Run: headless pygame with SDL's dummy video driver; simulated clock (each Clock.tick advances the game by its frame time, no real sleeping); random seed 0; keys injected as events and as key.get_pressed() state; mouse plan: one left click at the window centre at the start of phase 2, then a move to the lower-right quarter at the start of phase 3; restart key SPACE tapped at the start of phases 3 and 4.
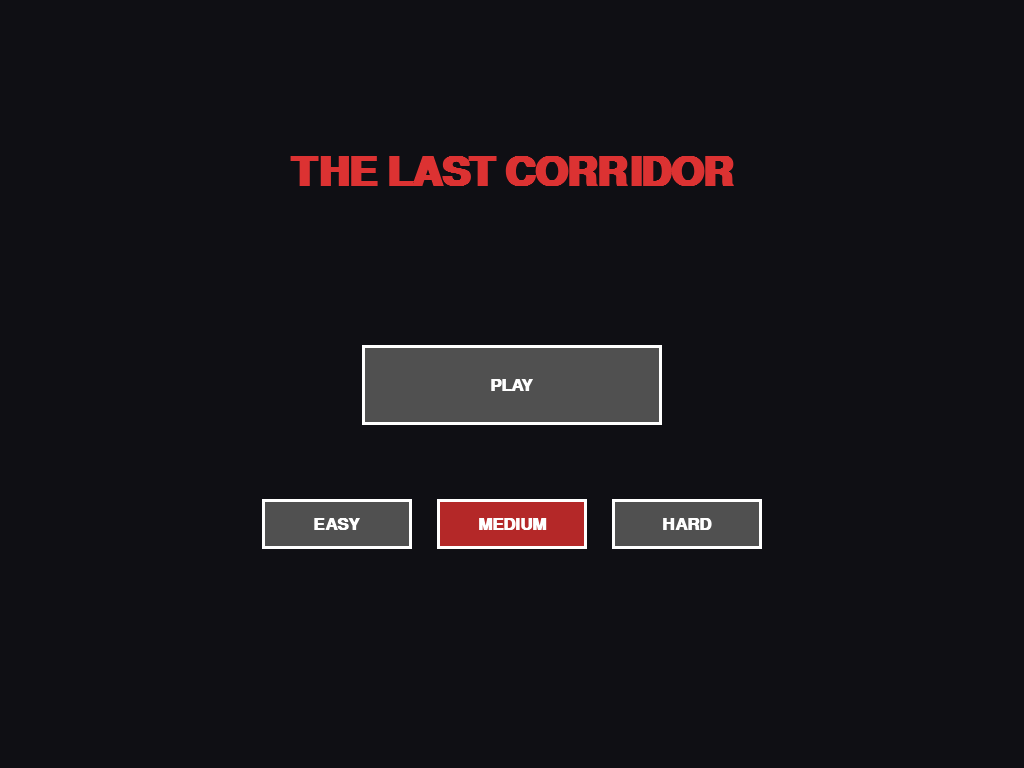
Frame 1 of 4 · flips 1–60 · no input
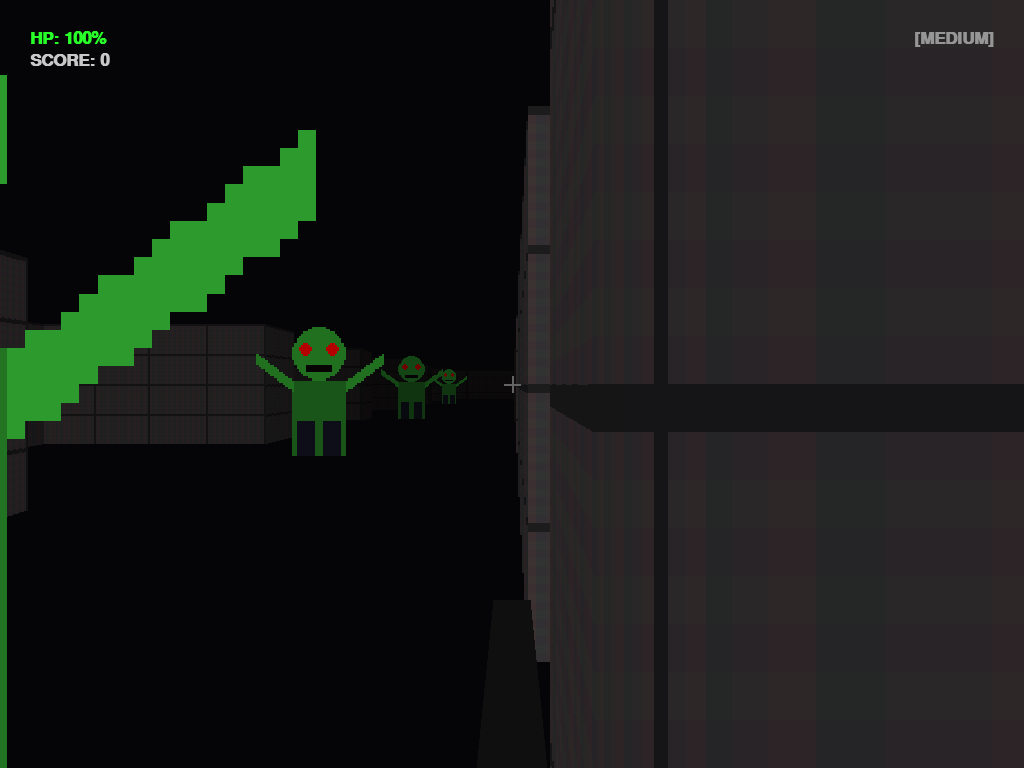
Frame 2 of 4 · flips 61–180 · clicked the window centre · tapped SPACE, RETURN · held RIGHT (→), D
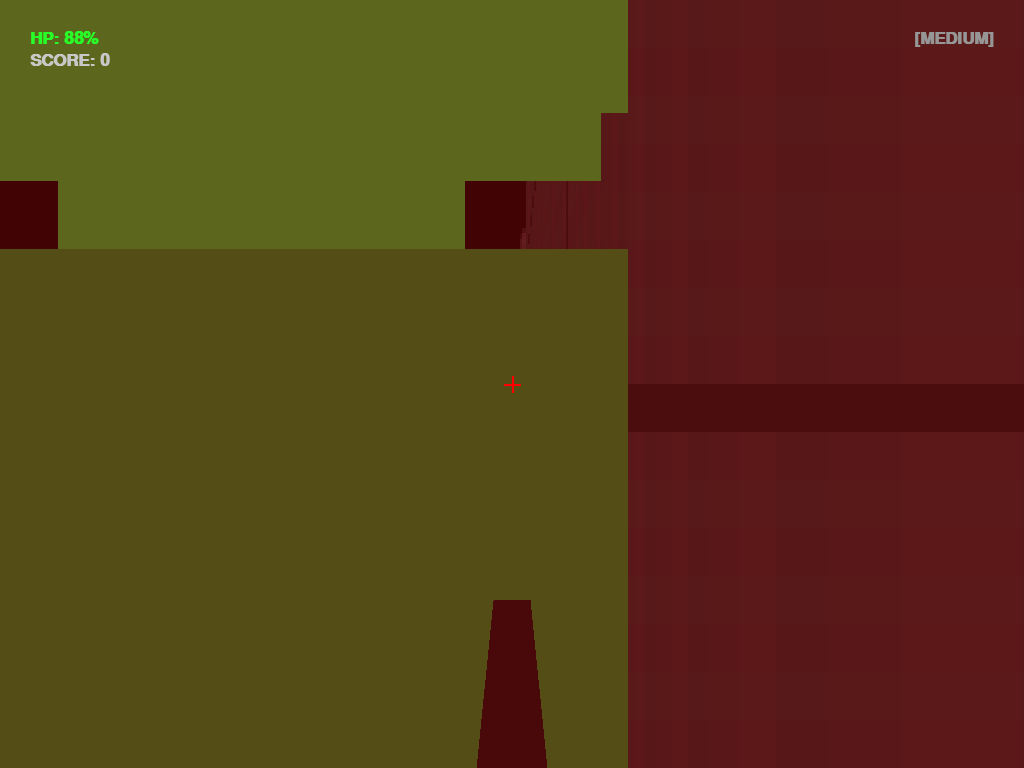
Frame 3 of 4 · flips 181–300 · moved the mouse to the lower-right quarter · tapped SPACE · held DOWN (↓), S
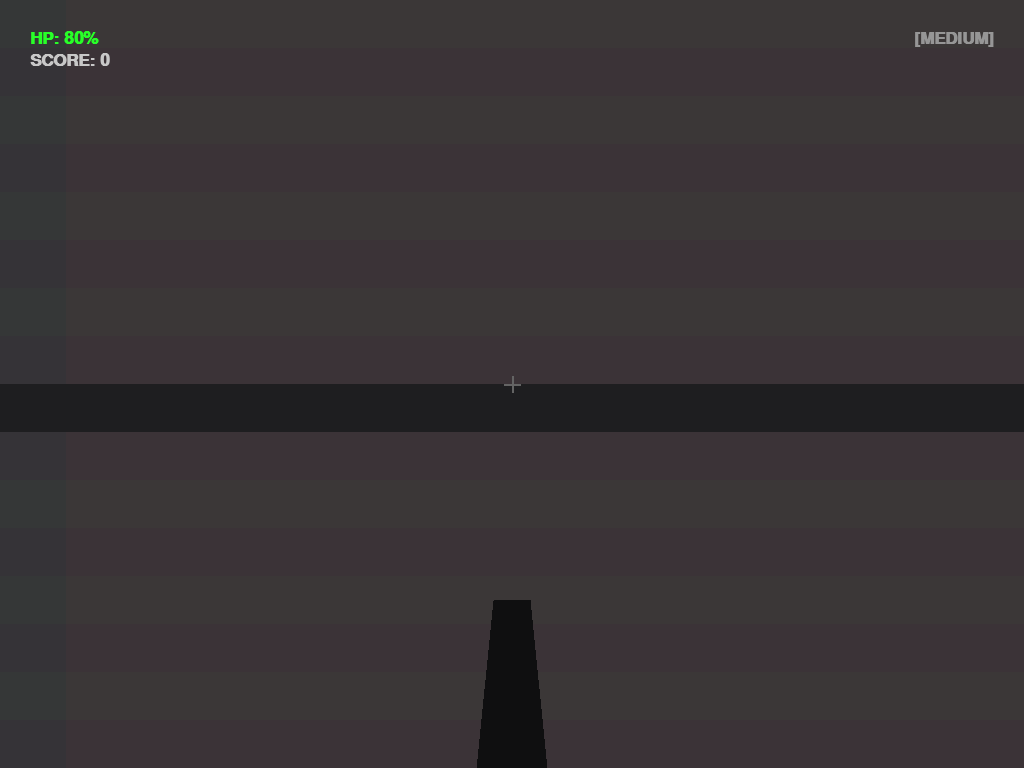
Frame 4 of 4 · flips 301–420 · tapped SPACE · held LEFT (←), A, UP (↑), W

The pygame program that drew these frames:

import pygame
import sys
import math
import random

pygame.init()
info = pygame.display.Info()
DESKTOP_W = info.current_w
DESKTOP_H = info.current_h

SCREEN_W = DESKTOP_W
SCREEN_H = DESKTOP_H
NUM_RAYS = 0
font = None
big_font = None
screen = None

SCALE = 2
FOV = math.pi / 3
HALF_FOV = FOV / 2
TILE_SIZE = 64

# --- CONFIGURAZIONE DELLA FINESTRA E RISOLUZIONE ---
def set_window_mode(fullscreen):
    global screen, SCREEN_W, SCREEN_H, NUM_RAYS, font, big_font
    if fullscreen:
        screen = pygame.display.set_mode((0, 0), pygame.FULLSCREEN | pygame.HWSURFACE | pygame.DOUBLEBUF)
        SCREEN_W = screen.get_width()
        SCREEN_H = screen.get_height()
    else:
        SCREEN_W = DESKTOP_W // 2
        SCREEN_H = DESKTOP_H // 2
        screen = pygame.display.set_mode((SCREEN_W, SCREEN_H), pygame.HWSURFACE | pygame.DOUBLEBUF)

    # NUM_RAYS stabilisce quante linee visive (raggi) lanciare. Più lo SCALE è basso, più il gioco è definito.
    NUM_RAYS = SCREEN_W // SCALE
    font = pygame.font.SysFont("monospace", int(SCREEN_H * 0.035), bold=True)
    big_font = pygame.font.SysFont("monospace", int(SCREEN_H * 0.08), bold=True)

is_fullscreen = True
set_window_mode(is_fullscreen)
clock = pygame.time.Clock()

# --- MAPPA BASE (1 = Muro, 0 = Corridoio) ---
MAP_BASE = [
    [1,1,1,1,1,1,1,1,1,1,1,1,1,1,1,1,1,1,1,1,1,1,1,1,1,1,1,1,1,1,1,1,1,1,1],
    [1,0,0,0,0,1,0,0,0,0,1,0,0,0,0,1,0,0,0,0,1,0,0,0,0,1,0,0,0,0,1,0,0,0,1],
    [1,0,0,0,0,1,0,0,0,0,1,0,0,0,0,1,0,0,0,0,1,0,0,0,0,1,0,0,0,0,1,0,0,0,1],
    [1,0,0,0,0,0,0,0,0,0,0,0,0,0,0,0,0,0,0,0,0,0,0,0,0,0,0,0,0,0,0,0,0,0,1],
    [1,0,0,0,0,0,0,0,0,0,0,0,0,0,0,0,0,0,0,0,0,0,0,0,0,0,0,0,0,0,0,0,0,0,1],
    [1,1,1,0,1,1,1,1,0,1,1,1,1,0,1,1,1,1,0,1,1,1,1,0,1,1,1,1,0,1,1,1,1,0,1],
    [1,0,0,0,0,1,0,0,0,0,1,0,0,0,0,1,0,0,0,0,1,0,0,0,0,1,0,0,0,0,1,0,0,0,1],
    [1,0,0,0,0,1,0,0,0,0,1,0,0,0,0,1,0,0,0,0,1,0,0,0,0,1,0,0,0,0,1,0,0,0,1],
    [1,0,0,0,0,0,0,0,0,0,0,0,0,0,0,0,0,0,0,0,0,0,0,0,0,0,0,0,0,0,0,0,0,0,1],
    [1,0,0,0,0,0,0,0,0,0,0,0,0,0,0,0,0,0,0,0,0,0,0,0,0,0,0,0,0,0,0,0,0,0,1],
    [1,1,0,1,1,1,1,1,0,1,1,1,1,0,1,1,1,1,0,1,1,1,1,0,1,1,1,1,0,1,1,1,1,0,1],
    [1,0,0,0,0,0,0,0,0,0,0,0,0,0,0,0,0,0,0,0,0,0,0,0,0,0,0,0,0,0,0,0,0,0,1],
    [1,0,0,0,0,0,0,0,0,0,0,0,0,0,0,0,0,0,0,0,0,0,0,0,0,0,0,0,0,0,0,0,0,0,1],
    [1,0,1,1,1,1,0,1,1,1,1,0,1,1,1,1,0,1,1,1,1,0,1,1,1,1,0,1,1,1,1,0,1,0,1],
    [1,0,1,0,0,1,0,1,0,0,1,0,1,0,0,1,0,1,0,0,1,0,1,0,0,1,0,1,0,0,1,0,1,0,1],
    [1,0,1,0,0,1,0,1,0,0,1,0,1,0,0,1,0,1,0,0,1,0,1,0,0,1,0,1,0,0,1,0,1,0,1],
    [1,0,0,0,0,0,0,0,0,0,0,0,0,0,0,0,0,0,0,0,0,0,0,0,0,0,0,0,0,0,0,0,0,0,1],
    [1,0,0,0,0,0,0,0,0,0,0,0,0,0,0,0,0,0,0,0,0,0,0,0,0,0,0,0,0,0,0,0,0,0,1],
    [1,1,1,1,0,1,1,1,1,0,1,1,1,1,0,1,1,1,1,0,1,1,1,1,0,1,1,1,1,0,1,1,1,0,1],
    [1,0,0,0,0,1,0,0,0,0,1,0,0,0,0,1,0,0,0,0,1,0,0,0,0,1,0,0,0,0,1,0,0,0,1],
    [1,0,0,0,0,1,0,0,0,0,1,0,0,0,0,1,0,0,0,0,1,0,0,0,0,1,0,0,0,0,1,0,0,0,1],
    [1,0,0,0,0,0,0,0,0,0,0,0,0,0,0,0,0,0,0,0,0,0,0,0,0,0,0,0,0,0,0,0,0,0,1],
    [1,0,0,0,0,0,0,0,0,0,0,0,0,0,0,0,0,0,0,0,0,0,0,0,0,0,0,0,0,0,0,0,0,0,1], 
    [1,1,1,1,1,1,1,1,1,1,1,1,1,1,1,1,1,1,1,1,1,1,1,1,1,1,1,1,1,1,1,1,1,1,1]
]
MAP_W, MAP_H = len(MAP_BASE[0]), len(MAP_BASE)
MAP = []

# Posizioni fisse sulla mappa dove i nemici possono nascere
ZOMBIE_SPAWNS = [
    (300, 200), (700, 200), (1200, 200), (1800, 200),
    (400, 550), (900, 550), (1400, 550), (1900, 550),
    (500, 1100), (1100, 1100), (1600, 1100),
    (800, 1350), (1200, 1350), (1500, 900), (200, 1000)
]
ZOMBIES = []

TEX_SIZE = 64
# Disegno artificiale della texture del muro di mattoni
texture_wall = pygame.Surface((TEX_SIZE, TEX_SIZE))
texture_wall.fill((30, 30, 32))  
for y in range(TEX_SIZE):
    for x in range(TEX_SIZE):
        if y % 16 != 0 and (x + (y//16)*32) % 32 != 0:
            texture_wall.set_at((x, y), (65 - (x%3)*6, 55 - (y%2)*4, 55))

# Disegno della texture della porta d'uscita bianca
texture_door = pygame.Surface((TEX_SIZE, TEX_SIZE))
texture_door.fill((230, 230, 235)) 
pygame.draw.rect(texture_door, (100, 100, 105), (4, 4, 56, 60), 3)

# Disegno dello sprite 2D dello zombie (faccia, occhi rossi, vestiti)
sprite_zombie = pygame.Surface((TEX_SIZE, TEX_SIZE), pygame.SRCALPHA)
pygame.draw.circle(sprite_zombie, (45, 160, 45), (32, 18), 12)   
pygame.draw.circle(sprite_zombie, (255, 0, 0), (26, 16), 3.5)     
pygame.draw.circle(sprite_zombie, (255, 0, 0), (38, 16), 3.5)     
pygame.draw.rect(sprite_zombie, (10, 5, 5), (26, 23, 12, 3))    
pygame.draw.rect(sprite_zombie, (35, 120, 35), (20, 30, 24, 34)) 
pygame.draw.rect(sprite_zombie, (20, 20, 35), (22, 48, 8, 16)) 
pygame.draw.rect(sprite_zombie, (20, 20, 35), (34, 48, 8, 16))
pygame.draw.line(sprite_zombie, (45, 160, 45), (20, 32), (4, 20), 5)  
pygame.draw.line(sprite_zombie, (45, 160, 45), (44, 32), (60, 20), 5)

# Variabili di stato del giocatore
px, py = 150.0, 250.0  
p_angle = 0.0
pitch = 0.0 # Gestisce lo sguardo verso l'alto o verso il basso
p_speed = 3.6
mouse_sensitivity = 0.0015
health = 100
score = 0
is_shooting = False
flash_timer = 0
damage_flash_timer = 0
target_zombie_idx = None
game_state = "MENU"
selected_difficulty = "medium"
zombie_damage = 0.65

# --- FUNZIONE DI RESET PARTITA (Logica del gioco) ---
def reset_game():
    global px, py, p_angle, pitch, health, score, MAP
    global ZOMBIES, game_state, zombie_damage
    
    # Crea una copia pulita della mappa per la nuova partita
    MAP = [row[:] for row in MAP_BASE]
    px, py = 150.0, 250.0
    p_angle = 0.0
    pitch = 0.0
    health = 100
    score = 0
    
    # GENERAZIONE CASUALE DELLA PORTA: Sostituisce un muro casuale (1) con la porta (3)
    while True:
        door_rx = random.randint(0, MAP_W - 1)
        door_ry = random.randint(0, MAP_H - 1)
        if MAP[door_ry][door_rx] == 1:
            dist_from_player = math.hypot(door_rx * TILE_SIZE + TILE_SIZE/2 - px, door_ry * TILE_SIZE + TILE_SIZE/2 - py)
            # Evita che la porta appaia troppo vicina al giocatore all'inizio
            if dist_from_player > 500:  
                MAP[door_ry][door_rx] = 3
                break

    # MODIFICATORI DI DIFFICOLTÀ: Cambiano i parametri di gioco basandosi sulla scelta del menu
    speed_mult = 1.0
    hp_bonus = 0
    
    if selected_difficulty == "easy":
        speed_mult = 0.6       
        hp_bonus = -1          
        zombie_damage = 0.2    
    elif selected_difficulty == "medium":
        speed_mult = 1.0
        hp_bonus = 0
        zombie_damage = 0.65
    elif selected_difficulty == "hard":
        speed_mult = 1.5       
        hp_bonus = 1           
        zombie_damage = 1.2    
        
    # Svuota e ricrea la lista degli zombie vivi applicando i modificatori
    ZOMBIES.clear()
    for zx, zy in ZOMBIE_SPAWNS:
        z_hp = max(1, random.randint(2, 3) + hp_bonus)
        ZOMBIES.append({
            "x": float(zx), "y": float(zy), 
            "speed": random.uniform(0.8 * speed_mult, 1.8 * speed_mult), 
            "hp": z_hp
        })

    pygame.mouse.set_visible(False)
    pygame.event.set_grab(True) # Blocca il mouse dentro la finestra di gioco
    game_state = "PLAYING"

def draw_button(rect, text, is_active, is_hovered):
    color = (80, 80, 80)
    if is_active:
        color = (180, 40, 40)
    elif is_hovered:
        color = (120, 120, 120)
        
    pygame.draw.rect(screen, color, rect)
    pygame.draw.rect(screen, (255, 255, 255), rect, 3) 
    
    lbl = font.render(text, True, (255, 255, 255))
    screen.blit(lbl, (rect.centerx - lbl.get_width()//2, rect.centery - lbl.get_height()//2))

# ==============================================================================
# --- CICLO DI GIOCO PRINCIPALE (Game Loop) ---
# ==============================================================================
running = True
while running:
    clock.tick(60)
    mouse_clicked = False
    
    for event in pygame.event.get():
        if event.type == pygame.QUIT or (event.type == pygame.KEYDOWN and event.key == pygame.K_ESCAPE):
            running = False
            
        if event.type == pygame.KEYDOWN:
            if event.key == pygame.K_f:
                is_fullscreen = not is_fullscreen
                set_window_mode(is_fullscreen)
            if event.key == pygame.K_SPACE and game_state in ["WIN", "GAMEOVER"]:
                game_state = "MENU"
                
        # CONTROLLO DELLO SPARO (Click sinistro del mouse)
        if event.type == pygame.MOUSEBUTTONDOWN and event.button == 1:
            if game_state == "PLAYING":
                if not is_shooting:
                    is_shooting = True
                    flash_timer = 4 # Durata del flash della pistola sullo schermo
                    if target_zombie_idx is not None:
                        ZOMBIES[target_zombie_idx]["hp"] -= 1 # Tolgo un punto vita al nemico mirato
                        
                        # Se lo zombie muore, aumenta il punteggio e rinasce lontano
                        if ZOMBIES[target_zombie_idx]["hp"] <= 0:
                            score += 100
                            while True:
                                rx = random.randint(1, MAP_W - 2)
                                ry = random.randint(1, MAP_H - 2)
                                if MAP[ry][rx] == 0 and math.hypot(rx * 64 - px, ry * 64 - py) > 400:
                                    ZOMBIES[target_zombie_idx]["x"] = rx * TILE_SIZE + TILE_SIZE / 2
                                    ZOMBIES[target_zombie_idx]["y"] = ry * TILE_SIZE + TILE_SIZE / 2
                                    speed_mult = 0.6 if selected_difficulty == "easy" else (1.5 if selected_difficulty == "hard" else 1.0)
                                    hp_bonus = -1 if selected_difficulty == "easy" else (1 if selected_difficulty == "hard" else 0)
                                    ZOMBIES[target_zombie_idx]["speed"] = random.uniform(1.0 * speed_mult, 2.2 * speed_mult) 
                                    ZOMBIES[target_zombie_idx]["hp"] = max(1, random.randint(2, 3) + hp_bonus) 
                                    break
            elif game_state == "MENU":
                mouse_clicked = True

    # --- SCHERMATA DEL MENU INIZIALE ---
    if game_state == "MENU":
        pygame.mouse.set_visible(True)
        pygame.event.set_grab(False)
        screen.fill((15, 15, 20))
        
        title_lbl = big_font.render("THE LAST CORRIDOR", True, (220, 50, 50))
        screen.blit(title_lbl, (SCREEN_W//2 - title_lbl.get_width()//2, SCREEN_H * 0.2))
        
        mouse_x, mouse_y = pygame.mouse.get_pos()
        
        play_rect = pygame.Rect(SCREEN_W//2 - 150, SCREEN_H * 0.45, 300, 80)
        easy_rect = pygame.Rect(SCREEN_W//2 - 250, SCREEN_H * 0.65, 150, 50)
        med_rect = pygame.Rect(SCREEN_W//2 - 75, SCREEN_H * 0.65, 150, 50)
        hard_rect = pygame.Rect(SCREEN_W//2 + 100, SCREEN_H * 0.65, 150, 50)
        
        draw_button(play_rect, "PLAY", False, play_rect.collidepoint((mouse_x, mouse_y)))
        draw_button(easy_rect, "EASY", selected_difficulty=="easy", easy_rect.collidepoint((mouse_x, mouse_y)))
        draw_button(med_rect, "MEDIUM", selected_difficulty=="medium", med_rect.collidepoint((mouse_x, mouse_y)))
        draw_button(hard_rect, "HARD", selected_difficulty=="hard", hard_rect.collidepoint((mouse_x, mouse_y)))
        
        if mouse_clicked:
            if play_rect.collidepoint((mouse_x, mouse_y)):
                reset_game()
            elif easy_rect.collidepoint((mouse_x, mouse_y)):
                selected_difficulty = "easy"
            elif med_rect.collidepoint((mouse_x, mouse_y)):
                selected_difficulty = "medium"
            elif hard_rect.collidepoint((mouse_x, mouse_y)):
                selected_difficulty = "hard"

    # --- DURANTE IL GIOCO (Stato di gioco attivo) ---
    elif game_state == "PLAYING":
        # Movimento dello sguardo tramite il movimento relativo del mouse
        mouse_dx, mouse_dy = pygame.mouse.get_rel()
        p_angle = (p_angle + mouse_dx * mouse_sensitivity) % (2 * math.pi)
        pitch = max(-SCREEN_H // 2, min(SCREEN_H // 2, pitch - mouse_dy * 1.2))

        # CONTROLLO MOVIMENTO GIOCATORE (WASD) E COLLISIONI CON I MURI
        keys = pygame.key.get_pressed()
        cos_a, sin_a = math.cos(p_angle), math.sin(p_angle)
        dx, dy = 0, 0
        if keys[pygame.K_w]: dx += cos_a; dy += sin_a
        if keys[pygame.K_s]: dx -= cos_a; dy -= sin_a
        if keys[pygame.K_a]: dx += sin_a; dy -= cos_a
        if keys[pygame.K_d]: dx -= sin_a; dy += cos_a

        if dx != 0 or dy != 0:
            length = math.hypot(dx, dy)
            nx, ny = px + (dx / length) * p_speed, py + (dy / length) * p_speed
            
            # Controlla separatamente l'asse X e l'asse Y sulla mappa di gioco per scivolare lungo i muri
            map_val_x = MAP[int(py // TILE_SIZE)][int(nx // TILE_SIZE)]
            map_val_y = MAP[int(ny // TILE_SIZE)][int(px // TILE_SIZE)]
            
            if map_val_x == 0: px = nx
            elif map_val_x == 3: game_state = "WIN" # Se tocca il valore 3, ha trovato la porta e vince
                
            if map_val_y == 0: py = ny
            elif map_val_y == 3: game_state = "WIN"

        # COMPORTAMENTO DEGLI ZOMBIE (Inseguimento e Danno)
        for z in ZOMBIES:
            zx, zy = z["x"], z["y"]
            zdx, zdy = px - zx, py - zy
            dist = math.hypot(zdx, zdy)
            
            # Se lo zombie è abbastanza vicino al giocatore, gli toglie la vita
            if dist < 32:
                health -= zombie_damage  
                damage_flash_timer = 4 # Flash rosso di danno subìto
                if health <= 0:
                    game_state = "GAMEOVER" # Se la vita finisce, la partita è persa
            
            # Movimento dello zombie verso la posizione del giocatore
            if dist > 15:
                move_x = (zdx / dist) * z["speed"]
                move_y = (zdy / dist) * z["speed"]
                if MAP[int(zy // TILE_SIZE)][int((zx + move_x) // TILE_SIZE)] == 0: z["x"] += move_x
                if MAP[int((zy + move_y) // TILE_SIZE)][int(zx // TILE_SIZE)] == 0: z["y"] += move_y

        screen.fill((5, 5, 8))

        # ==============================================================================
        # --- IL MOTORE GRAFICO 3D (RAYCASTING) ---
        # ==============================================================================
        depth_buffer = [float('inf')] * SCREEN_W # Inizializzazione dello Z-Buffer monodimensionale
        start_angle = p_angle - HALF_FOV
        delta_angle = FOV / NUM_RAYS

        # Ciclo per lanciare ogni singolo raggio visivo da sinistra a destra dello schermo
        for ray in range(NUM_RAYS):
            ray_angle = start_angle + ray * delta_angle
            sin_r = math.sin(ray_angle) if math.sin(ray_angle) != 0 else 0.0001
            cos_r = math.cos(ray_angle) if math.cos(ray_angle) != 0 else 0.0001

            map_x, map_y = int(px // TILE_SIZE), int(py // TILE_SIZE)
            delta_dist_x = abs(1 / cos_r)
            delta_dist_y = abs(1 / sin_r)

            # Algoritmo DDA: calcola i passi da fare nella griglia per trovare un muro
            if cos_r < 0:
                step_x = -1
                side_dist_x = (px - map_x * TILE_SIZE) * delta_dist_x
            else:
                step_x = 1
                side_dist_x = ((map_x + 1) * TILE_SIZE - px) * delta_dist_x

            if sin_r < 0:
                step_y = -1
                side_dist_y = (py - map_y * TILE_SIZE) * delta_dist_y
            else:
                step_y = 1
                side_dist_y = ((map_y + 1) * TILE_SIZE - py) * delta_dist_y

            hit = False
            side = 0 
            hit_val = 0
            steps = 0
            while not hit and steps < 100:
                steps += 1
                if side_dist_x < side_dist_y:
                    side_dist_x += delta_dist_x * TILE_SIZE
                    map_x += step_x
                    side = 0
                else:
                    side_dist_y += delta_dist_y * TILE_SIZE
                    map_y += step_y
                    side = 1
                if 0 <= map_x < MAP_W and 0 <= map_y < MAP_H:
                    hit_val = MAP[map_y][map_x]
                    if hit_val == 1 or hit_val == 3: hit = True # Il raggio si ferma se interseca un muro o la porta
                else:
                    break

            # Calcolo della distanza perpendicolare corretta del muro (evita l'effetto lente "occhio di pesce")
            if side == 0:
                perp_wall_dist = (side_dist_x - delta_dist_x * TILE_SIZE) / TILE_SIZE
                wall_x = py + perp_wall_dist * TILE_SIZE * sin_r
            else:
                perp_wall_dist = (side_dist_y - delta_dist_y * TILE_SIZE) / TILE_SIZE
                wall_x = px + perp_wall_dist * TILE_SIZE * cos_r

            perp_wall_dist *= math.cos(p_angle - ray_angle)
            perp_wall_dist = max(0.1, perp_wall_dist)

            # SALVATAGGIO NELLO Z-BUFFER: Salva la distanza calcolata per ogni colonna di pixel dello schermo
            for i in range(SCALE):
                idx = ray * SCALE + i
                if idx < SCREEN_W: depth_buffer[idx] = perp_wall_dist * TILE_SIZE

            # Calcolo dell'altezza del muro da disegnare in base alla distanza (più è lontano, più è piccolo)
            wall_height = int(SCREEN_H * 1.2 / perp_wall_dist)
            clipped_height = min(wall_height, SCREEN_H * 4)
            
            # Calcolo della coordinata X sulla texture per proiettarla sul muro verticale
            wall_x %= TILE_SIZE
            tex_x = int(wall_x * (TEX_SIZE / TILE_SIZE))
            if (side == 0 and cos_r > 0) or (side == 1 and sin_r < 0): tex_x = TEX_SIZE - tex_x - 1

            # Decide se usare la texture del muro normale (1) o della porta (3)
            active_texture = texture_door if hit_val == 3 else texture_wall

            # Ritaglia una singola striscia verticale di texture e la scala all'altezza calcolata
            sub_texture = pygame.Surface((1, TEX_SIZE))
            sub_texture.blit(active_texture, (0, 0), (tex_x, 0, 1, TEX_SIZE))
            scaled_strip = pygame.transform.scale(sub_texture, (SCALE, clipped_height))

            # EFFETTO BUIO (Ombreggiatura): Scurisce i muri man mano che aumenta la distanza dal giocatore
            light_value = max(45, min(255, 255 - int(perp_wall_dist * 14)))
            if side == 1: light_value = int(light_value * 0.7) 
            
            scaled_strip.fill((light_value, light_value, light_value), special_flags=pygame.BLEND_RGBA_MULT)
            screen.blit(scaled_strip, (ray * SCALE, (SCREEN_H // 2) - (clipped_height // 2) + int(pitch)))


        # PROIEZIONE E DISEGNO DEI NEMICI 

        target_zombie_idx = None
        min_zombie_dist = float('inf')
        mid_screen_x = SCREEN_W // 2

        active_zombies = []
        for idx, z in enumerate(ZOMBIES):
            sx = z["x"] - px
            sy = z["y"] - py
            dist = math.hypot(sx, sy)
            
            s_angle = math.atan2(sy, sx) - p_angle
            while s_angle > math.pi: s_angle -= 2 * math.pi
            while s_angle < -math.pi: s_angle += 2 * math.pi
            
            perp_sprite_dist = dist * math.cos(s_angle)
            if perp_sprite_dist < 1: perp_sprite_dist = 1
            
            # Filtra e seleziona solo gli zombie presenti all'interno del campo visivo (FOV)
            if perp_sprite_dist > 0 and abs(s_angle) < HALF_FOV + 0.4:
                active_zombies.append((perp_sprite_dist, s_angle, idx))

        # ORDINAMENTO PER DISTANZA: Disegna prima i nemici lontani e poi quelli vicini (Algoritmo del Pittore)
        active_zombies.sort(key=lambda item: item[0], reverse=True)

        for perp_sprite_dist, s_angle, idx in active_zombies:
            s_size = int(SCREEN_H * 1.2 / (perp_sprite_dist / TILE_SIZE))
            if s_size <= 0: continue
            
            s_screen_x = int((SCREEN_W / 2) + (math.tan(s_angle) * (SCREEN_W / 2) / math.tan(HALF_FOV)))
            s_screen_y = (SCREEN_H // 2) - (s_size // 2) + int(pitch)
            
            start_x = s_screen_x - s_size // 2
            end_x = s_screen_x + s_size // 2
            
            # Disegna lo zombie colonna per colonna verticale, controllando la profondità dello Z-Buffer
            for col in range(start_x, end_x):
                if 0 <= col < SCREEN_W:
                    # CONTROLLO Z-BUFFER: Disegna il pixel dello zombie solo se è più vicino del muro registrato
                    if depth_buffer[col] > perp_sprite_dist:
                        tex_col_x = int((col - start_x) * TEX_SIZE / s_size)
                        if 0 <= tex_col_x < TEX_SIZE:
                            
                            # Se il mirino al centro dello schermo tocca lo zombie, diventa il bersaglio corrente
                            if col == mid_screen_x and perp_sprite_dist < min_zombie_dist:
                                min_zombie_dist = perp_sprite_dist
                                target_zombie_idx = idx
                                
                            strip = pygame.Surface((1, TEX_SIZE), pygame.SRCALPHA)
                            strip.blit(sprite_zombie, (0, 0), (tex_col_x, 0, 1, TEX_SIZE))
                            scaled_strip = pygame.transform.scale(strip, (1, s_size))
                            
                            # Applica l'effetto oscurità anche allo zombie in base alla sua distanza
                            z_light = max(110, min(255, 255 - int((perp_sprite_dist / TILE_SIZE) * 12)))
                            scaled_strip.fill((z_light, z_light, z_light, 255), special_flags=pygame.BLEND_RGBA_MULT)
                            
                            screen.blit(scaled_strip, (col, s_screen_y))

        # --- ARMA E INTERFACCIA UTENTE (UI) ---
        mid_x, mid_y = SCREEN_W // 2, SCREEN_H // 2
        gun_offset_y = int(SCREEN_H * 0.02) if is_shooting else 0
        
        # Gestione grafica della fiammata dello sparo
        if is_shooting and flash_timer > 0:
            pygame.draw.circle(screen, (240, 130, 10), (mid_x, SCREEN_H - int(SCREEN_H * 0.22) + int(pitch * 0.4)), int(SCREEN_W * 0.045))
            flash_timer -= 1
        else:
            is_shooting = False

        # Disegno geometrico della canna della pistola in prima persona
        gun_base = int(SCREEN_W * 0.035)
        gun_tip = int(SCREEN_W * 0.018)
        gun_len = int(SCREEN_H * 0.22)
        
        pygame.draw.polygon(screen, (15, 15, 16), [
            (mid_x - gun_base, SCREEN_H), 
            (mid_x - gun_tip, SCREEN_H - gun_len + gun_offset_y + int(pitch * 0.4)), 
            (mid_x + gun_tip, SCREEN_H - gun_len + gun_offset_y + int(pitch * 0.4)), 
            (mid_x + gun_base, SCREEN_H)
        ])

        # Se il giocatore subisce danni, blitta un rettangolo rosso trasparente a schermo intero
        if damage_flash_timer > 0:
            hurt_surf = pygame.Surface((SCREEN_W, SCREEN_H))
            hurt_surf.fill((180, 0, 0))
            hurt_surf.set_alpha(90)
            screen.blit(hurt_surf, (0, 0))
            damage_flash_timer -= 1

        # Cambia il colore del mirino (Rosso se punta un nemico, Grigio se a vuoto)
        reticle_color = (255, 0, 0) if target_zombie_idx is not None else (100, 100, 100)
        pygame.draw.line(screen, reticle_color, (mid_x - 8, mid_y), (mid_x + 8, mid_y), 2)
        pygame.draw.line(screen, reticle_color, (mid_x, mid_y - 8), (mid_x, mid_y + 8), 2)

        # Scrittura dei testi informativi a schermo (HP, Punteggio e Difficoltà)
        health_color = (255, 40, 40) if health < 35 else (40, 255, 40)
        health_lbl = font.render(f"HP: {int(health)}%", True, health_color)
        score_lbl = font.render(f"SCORE: {score}", True, (200, 200, 200))
        diff_lbl = font.render(f"[{selected_difficulty.upper()}]", True, (150, 150, 150))
        
        screen.blit(health_lbl, (30, 30))
        screen.blit(score_lbl, (30, 30 + health_lbl.get_height() + 5))
        screen.blit(diff_lbl, (SCREEN_W - diff_lbl.get_width() - 30, 30))

    # --- SCHERMATE DI FINE PARTITA (Vittoria o Sconfitta) ---
    elif game_state in ["WIN", "GAMEOVER"]:
        pygame.mouse.set_visible(True)
        pygame.event.set_grab(False)
        
        # Sfondo verde scuro se vinci, rosso scuro se muori
        screen.fill((10, 25, 10) if game_state == "WIN" else (15, 0, 0))
        
        title_text = "ESCAPED THE CORRIDOR" if game_state == "WIN" else "TRAPPED IN THE CORRIDOR"
        title_color = (40, 255, 40) if game_state == "WIN" else (255, 0, 0)
        
        title_lbl = big_font.render(title_text, True, title_color)
        final_score_lbl = font.render(f"FINAL SCORE: {score}", True, (255, 255, 255))
        restart_lbl = font.render("PRESS [SPACE] TO RETURN TO MENU", True, (120, 120, 120))
        exit_lbl = font.render("PRESS [ESC] TO QUIT", True, (120, 120, 120))
        
        screen.blit(title_lbl, (SCREEN_W // 2 - title_lbl.get_width() // 2, SCREEN_H // 3))
        screen.blit(final_score_lbl, (SCREEN_W // 2 - final_score_lbl.get_width() // 2, SCREEN_H // 2))
        screen.blit(restart_lbl, (SCREEN_W // 2 - restart_lbl.get_width() // 2, SCREEN_H // 2 + 60))
        screen.blit(exit_lbl, (SCREEN_W // 2 - exit_lbl.get_width() // 2, SCREEN_H // 2 + 100))

    pygame.display.flip()

pygame.quit()
sys.exit()
